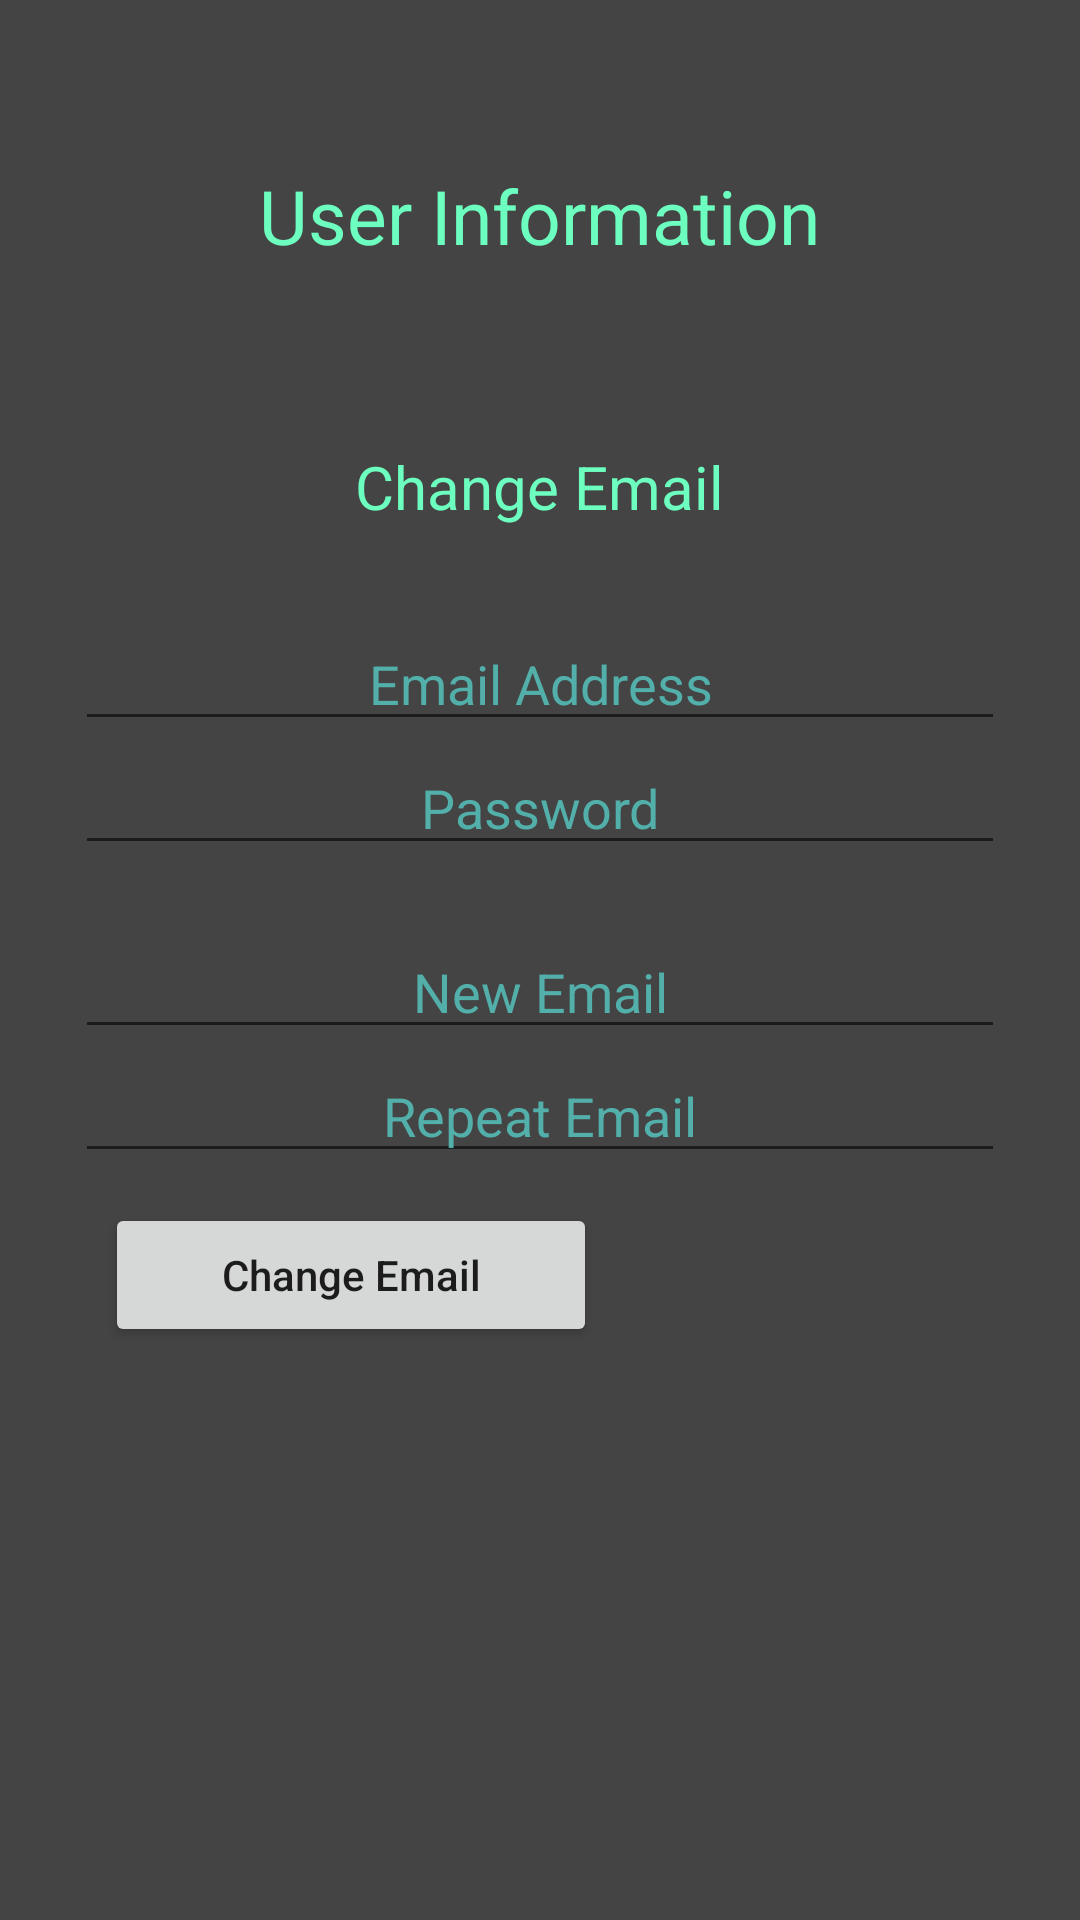

This screen was rendered from an Android layout file. Write that file and the resources it references.
<!-- AndroidManifest.xml: application theme AppTheme.Launcher -->
<!-- res/layout/activity_change_email.xml -->
<?xml version="1.0" encoding="utf-8"?>
<androidx.constraintlayout.widget.ConstraintLayout
    xmlns:android="http://schemas.android.com/apk/res/android"
    xmlns:tools="http://schemas.android.com/tools"
    android:layout_width="match_parent"
    android:layout_height="match_parent"
    tools:context="com.example.geofort.settings.UserSettingsActivity">

    <LinearLayout
        android:id="@+id/settings_layout"
        android:layout_width="match_parent"
        android:layout_height="match_parent"
        android:background="#444444"
        android:gravity="top"
        android:orientation="vertical"
        android:padding="25dp"
        tools:layout_editor_absoluteX="0dp"
        tools:layout_editor_absoluteY="0dp">

        <TextView
            android:layout_width="wrap_content"
            android:layout_height="wrap_content"
            android:layout_gravity="center"
            android:padding="30dp"
            android:text="User Information"
            android:textColor="#6dffbf"
            android:textSize="25dp" />

        <TextView
            android:layout_width="wrap_content"
            android:layout_height="wrap_content"
            android:layout_gravity="center"
            android:padding="30dp"
            android:text="Change Email"
            android:textColor="#6dffbf"
            android:textSize="20dp" />

        <EditText
            android:id="@+id/settings_change_email_email"
            android:layout_width="match_parent"
            android:layout_height="wrap_content"
            android:hint="Email Address"
            android:textAlignment="center"
            android:textColor="#6bfff7"
            android:textColorHint="#52afaa" />

        <EditText
            android:id="@+id/settings_change_email_password"
            android:layout_width="match_parent"
            android:layout_height="wrap_content"
            android:hint="Password"
            android:inputType="textPassword"
            android:textAlignment="center"
            android:textColor="#6bfff7"
            android:textColorHint="#52afaa" />

        <EditText
            android:id="@+id/settings_new_email"
            android:paddingTop="30dp"
            android:layout_width="match_parent"
            android:layout_height="wrap_content"
            android:hint="New Email"
            android:inputType="textEmailAddress"
            android:textAlignment="center"
            android:textColor="#6bfff7"
            android:textColorHint="#52afaa" />
        <EditText
            android:id="@+id/settings_repeat_email"
            android:layout_width="match_parent"
            android:layout_height="wrap_content"
            android:hint="Repeat Email"
            android:inputType="textEmailAddress"
            android:textAlignment="center"
            android:textColor="#6bfff7"
            android:textColorHint="#52afaa" />

        <LinearLayout
            android:layout_gravity="center"
            android:layout_width="match_parent"
            android:layout_height="wrap_content"
            android:orientation="horizontal">

            <Button
                android:id="@+id/btn_save_email"
                android:layout_width="164dp"
                android:layout_height="wrap_content"
                android:layout_margin="10dp"
                android:text="Change Email"
                android:textAllCaps="false" />
        </LinearLayout>

    </LinearLayout>

</androidx.constraintlayout.widget.ConstraintLayout>
<!-- resources referenced by this layout -->
<resources>
  <style name="AppTheme.Launcher">
          <item name="android:windowBackground">@drawable/splash_screen</item>
      </style>
  <!-- drawable splash_screen (drawable) -->
  <?xml version="1.0" encoding="utf-8"?>
  <layer-list xmlns:android="http://schemas.android.com/apk/res/android" android:opacity="opaque">
  
      
      <item android:drawable="@android:color/white"/>
  
      <item>
  
          <bitmap
              android:src="@drawable/geofort"
              android:gravity="center"/>
  
      </item>
  
  </layer-list>
  <!-- drawable geofort: png bitmap (drawable, 75703 bytes) -->
</resources>
